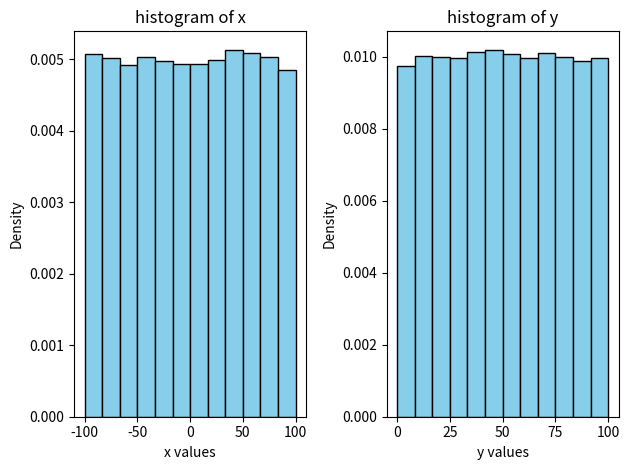

The script that saved this image:
import numpy as np
import matplotlib.pyplot as plt

np.random.seed(2020)

x = np.random.uniform(-100,100,10**5)

y = np.abs(x)

plt.figure()
plt.subplot(1,2,1)

plt.hist(x, bins=12, density=True, color="skyblue", edgecolor="black")
plt.title("histogram of x")
plt.xlabel("x values")
plt.ylabel("Density")

plt.subplot(1,2,2)

plt.hist(y, bins=12, density=True, color="skyblue", edgecolor="black")
plt.title("histogram of y")
plt.xlabel("y values")
plt.ylabel("Density")

plt.tight_layout()
plt.show()


mean1 = np.mean(x)
mean2 = np.mean(y)

std1 = np.std(x)
std2 = np.std(y)

print("Mean of X: " + str(mean1) + "  Standard Deviation of X: " + str(std1))
print("\n")
print("Mean of Y: " + str(mean2) + "  Standard Deviation of Y: " + str(std2))